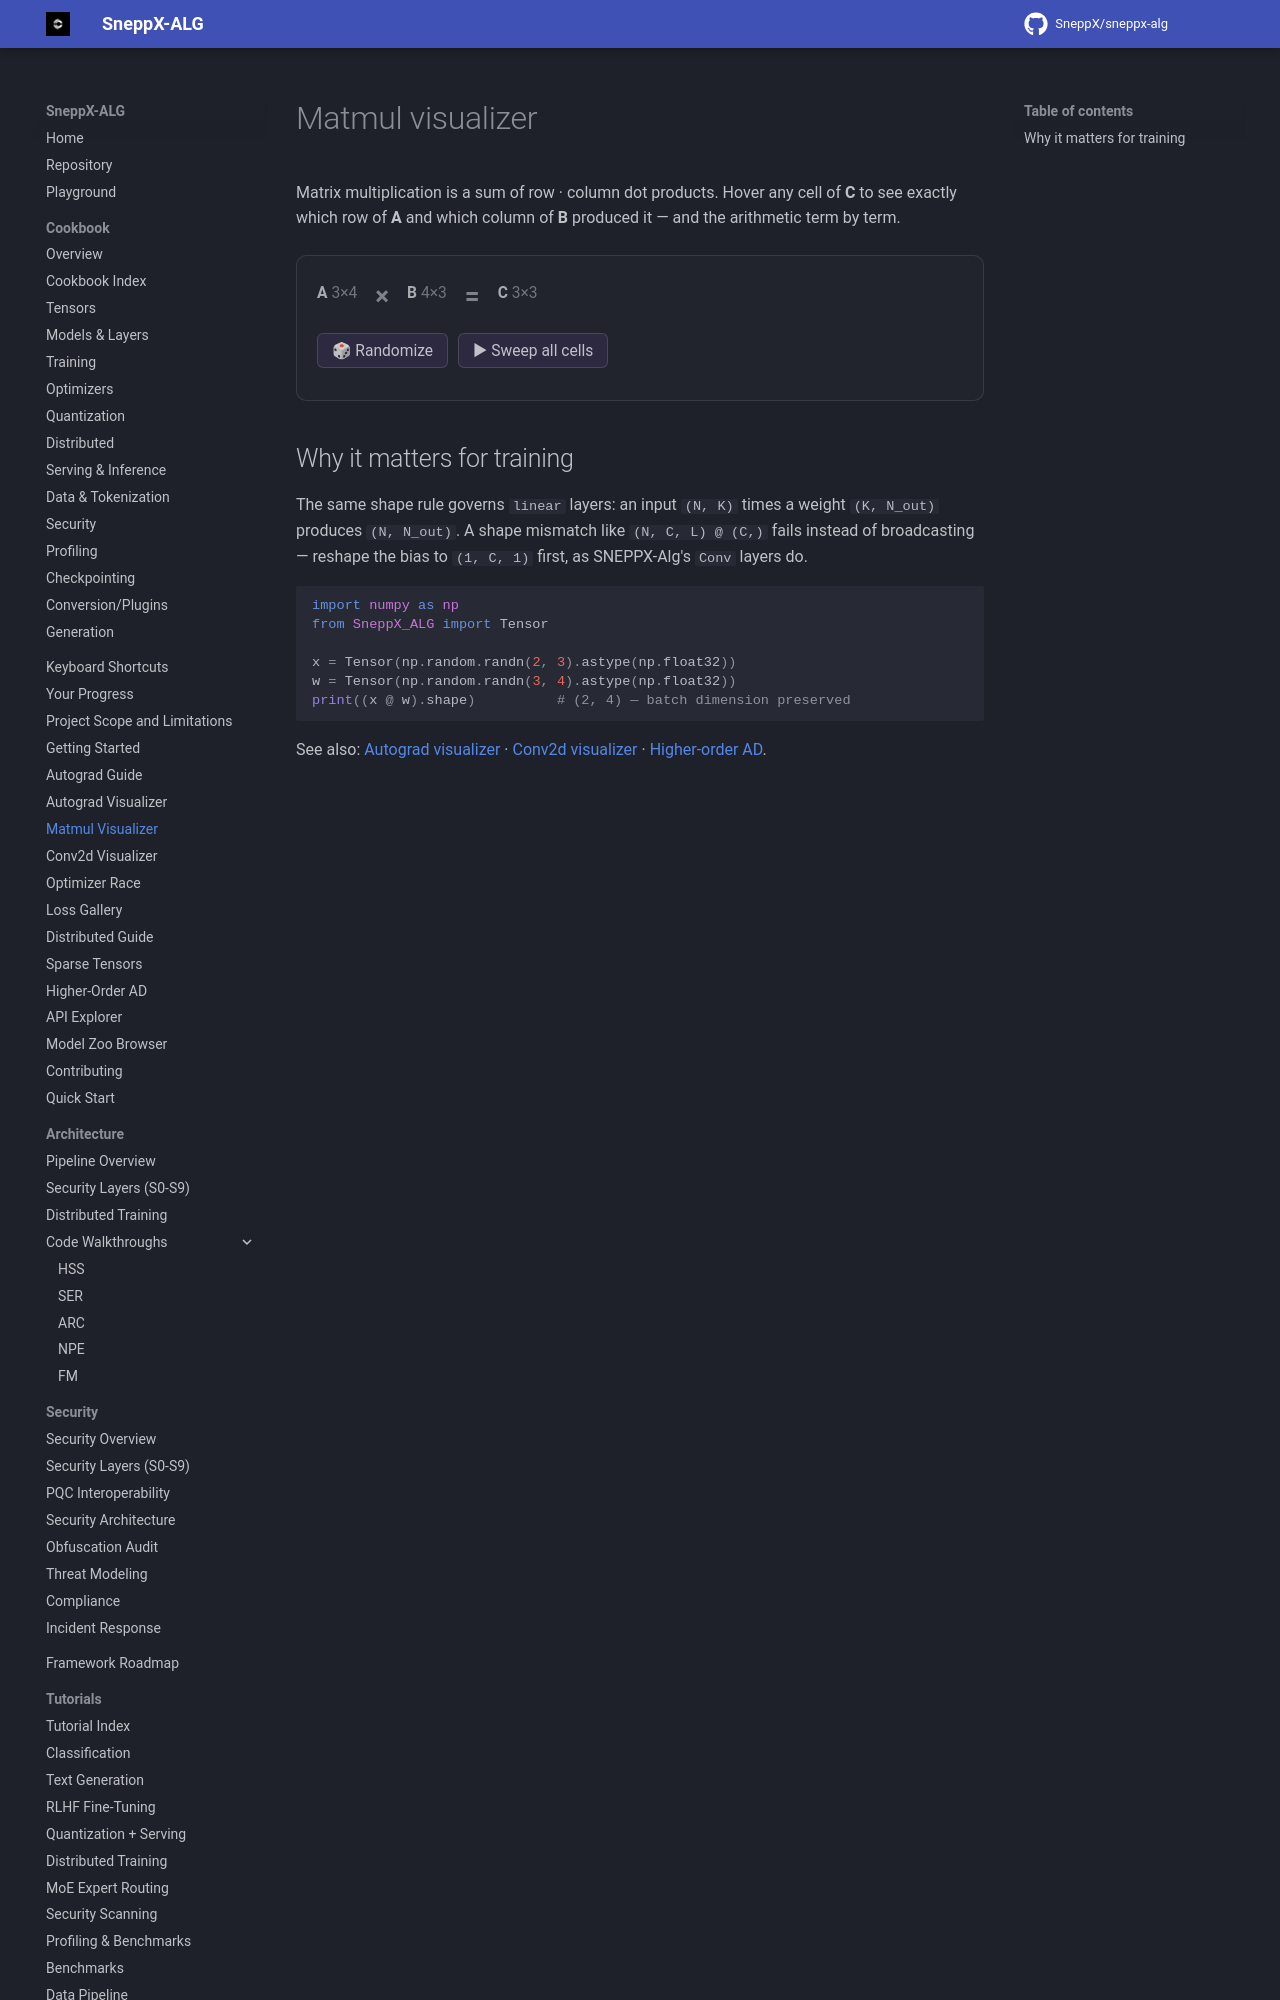

repository: SneppX/sneppx-alg · page: 1.5.2/matmul-visualizer/index.html · generator: mkdocs

---
description: "Interactive matrix multiplication visualizer: hover any output cell to see the row, column and dot product that produced it."
---

# Matmul visualizer

Matrix multiplication is a sum of row · column dot products. Hover any cell
of **C** to see exactly which row of **A** and which column of **B** produced
it — and the arithmetic term by term.

<div id="sx-mm" class="sx-mm">
  <div class="sx-mm-row">
    <div class="sx-mm-panel"><div class="sx-mm-title">A <span>3×4</span></div><div class="sx-mm-grid sx-mm-a"></div></div>
    <div class="sx-mm-op">×</div>
    <div class="sx-mm-panel"><div class="sx-mm-title">B <span>4×3</span></div><div class="sx-mm-grid sx-mm-b"></div></div>
    <div class="sx-mm-op">=</div>
    <div class="sx-mm-panel"><div class="sx-mm-title">C <span>3×3</span></div><div class="sx-mm-grid sx-mm-c"></div></div>
  </div>
  <div class="sx-mm-controls">
    <button type="button" class="sx-mm-rand">🎲 Randomize</button>
    <button type="button" class="sx-mm-sweep">▶ Sweep all cells</button>
  </div>
  <div class="sx-mm-explain"></div>
</div>
